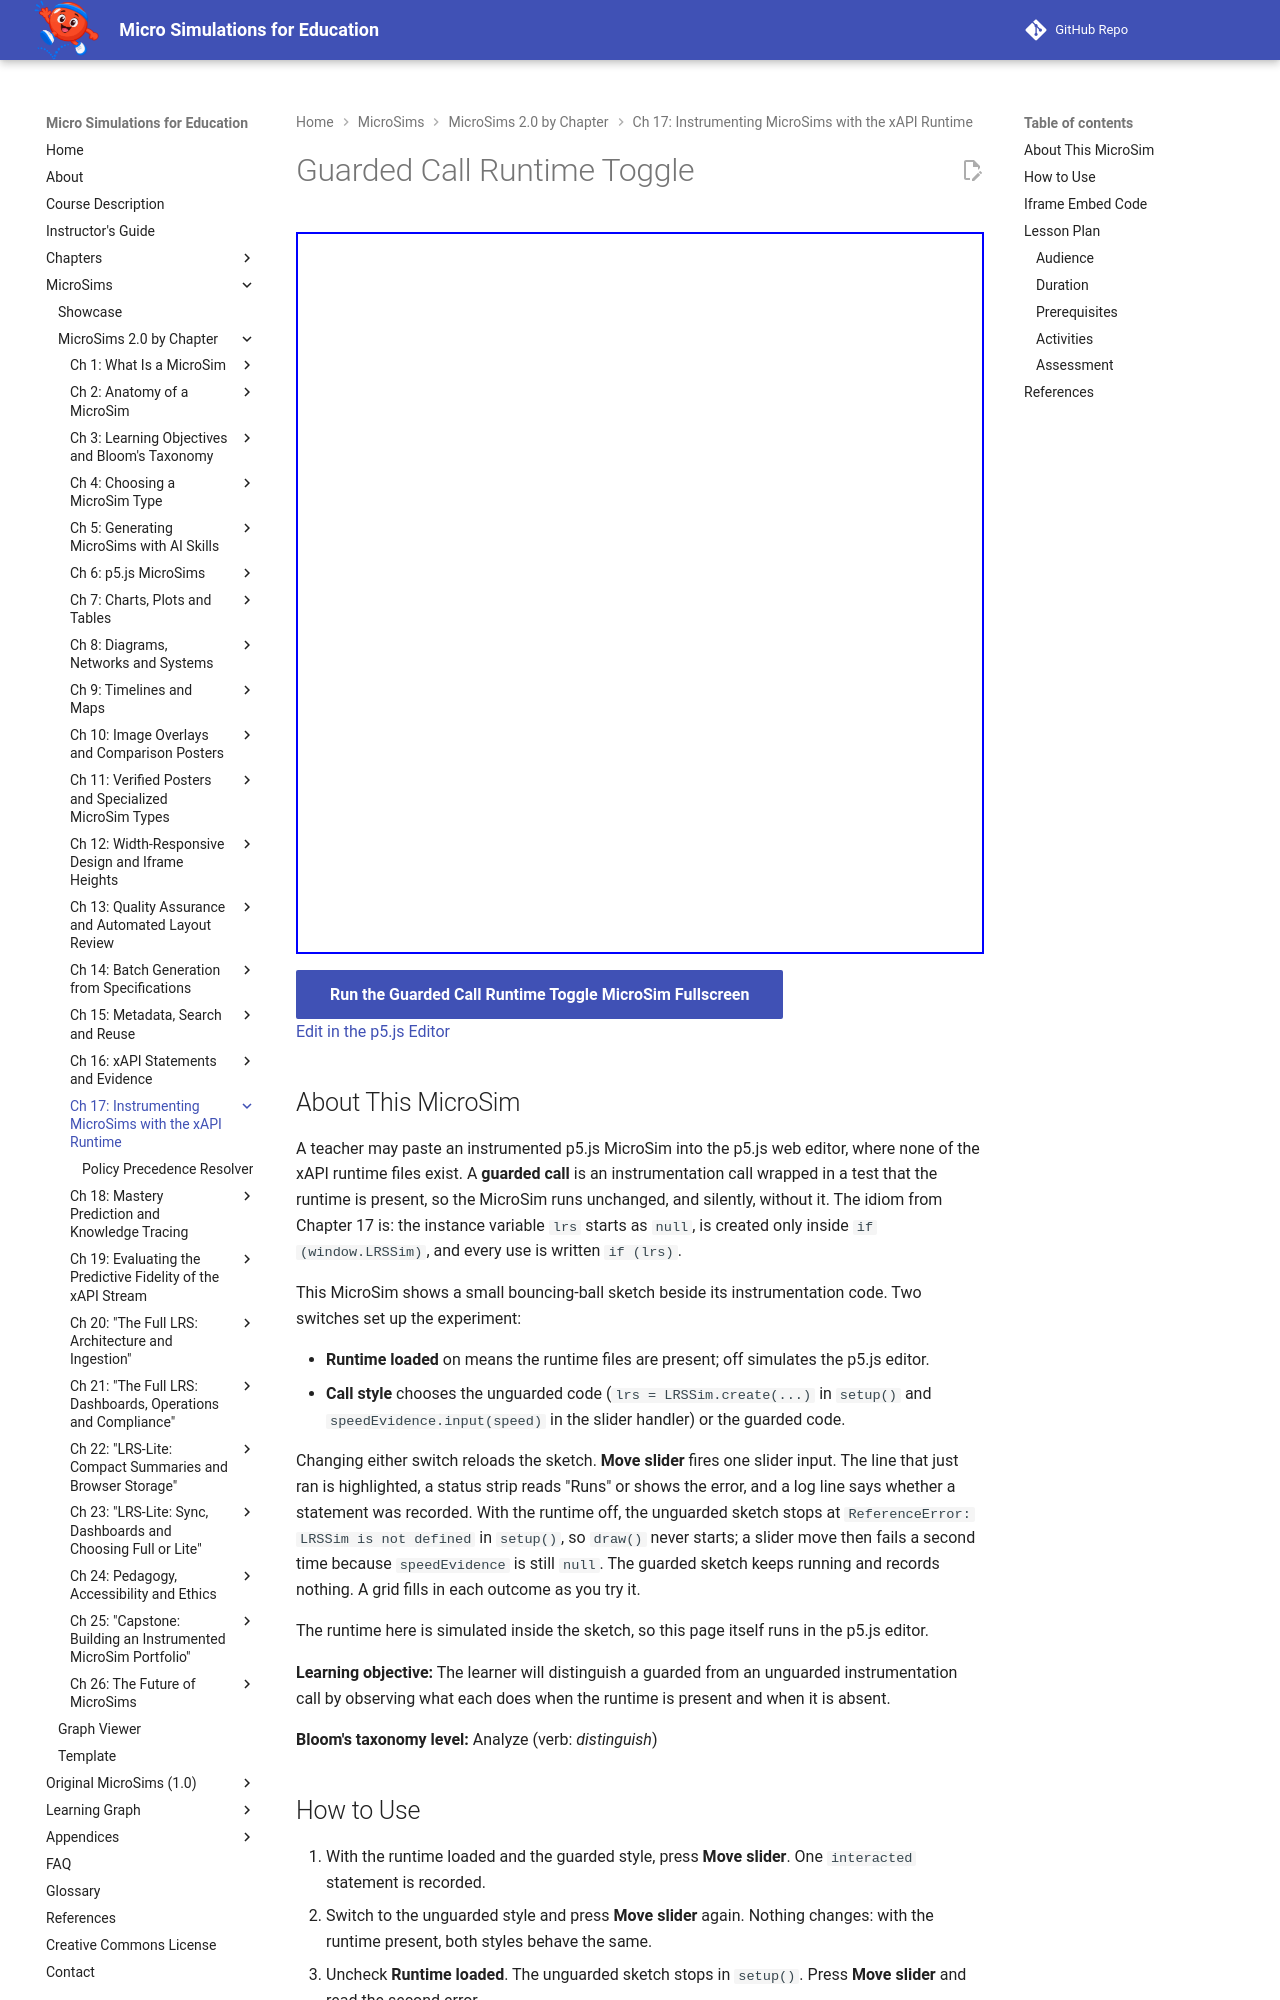

repository: dmccreary/microsims · page: sims/guarded-call-runtime-toggle/index.html · generator: mkdocs

---
title: Guarded Call Runtime Toggle
description: Toggle the xAPI runtime on and off and switch between a guarded and an unguarded instrumentation call to see which one keeps a p5.js sketch running in the p5.js editor.
image: /sims/guarded-call-runtime-toggle/guarded-call-runtime-toggle.png
og:image: /sims/guarded-call-runtime-toggle/guarded-call-runtime-toggle.png
twitter:image: /sims/guarded-call-runtime-toggle/guarded-call-runtime-toggle.png
social:
   cards: false
quality_score: 100
---

# Guarded Call Runtime Toggle

<iframe src="main.html" height="722px" width="100%" scrolling="no"></iframe>

[Run the Guarded Call Runtime Toggle MicroSim Fullscreen](./main.html){ .md-button .md-button--primary }
<br/>
[Edit in the p5.js Editor](https://editor.p5js.org/)

## About This MicroSim

A teacher may paste an instrumented p5.js MicroSim into the p5.js web editor, where none of the
xAPI runtime files exist. A **guarded call** is an instrumentation call wrapped in a test that the
runtime is present, so the MicroSim runs unchanged, and silently, without it. The idiom from
Chapter 17 is: the instance variable `lrs` starts as `null`, is created only inside
`if (window.LRSSim)`, and every use is written `if (lrs)`.

This MicroSim shows a small bouncing-ball sketch beside its instrumentation code. Two switches
set up the experiment:

- **Runtime loaded** on means the runtime files are present; off simulates the p5.js editor.
- **Call style** chooses the unguarded code (`lrs = LRSSim.create(...)` in `setup()` and
  `speedEvidence.input(speed)` in the slider handler) or the guarded code.

Changing either switch reloads the sketch. **Move slider** fires one slider input. The line that
just ran is highlighted, a status strip reads "Runs" or shows the error, and a log line says
whether a statement was recorded. With the runtime off, the unguarded sketch stops at
`ReferenceError: LRSSim is not defined` in `setup()`, so `draw()` never starts; a slider move then
fails a second time because `speedEvidence` is still `null`. The guarded sketch keeps running and
records nothing. A grid fills in each outcome as you try it.

The runtime here is simulated inside the sketch, so this page itself runs in the p5.js editor.

**Learning objective:** The learner will distinguish a guarded from an unguarded
instrumentation call by observing what each does when the runtime is present and when it is
absent.

**Bloom's taxonomy level:** Analyze (verb: *distinguish*)
